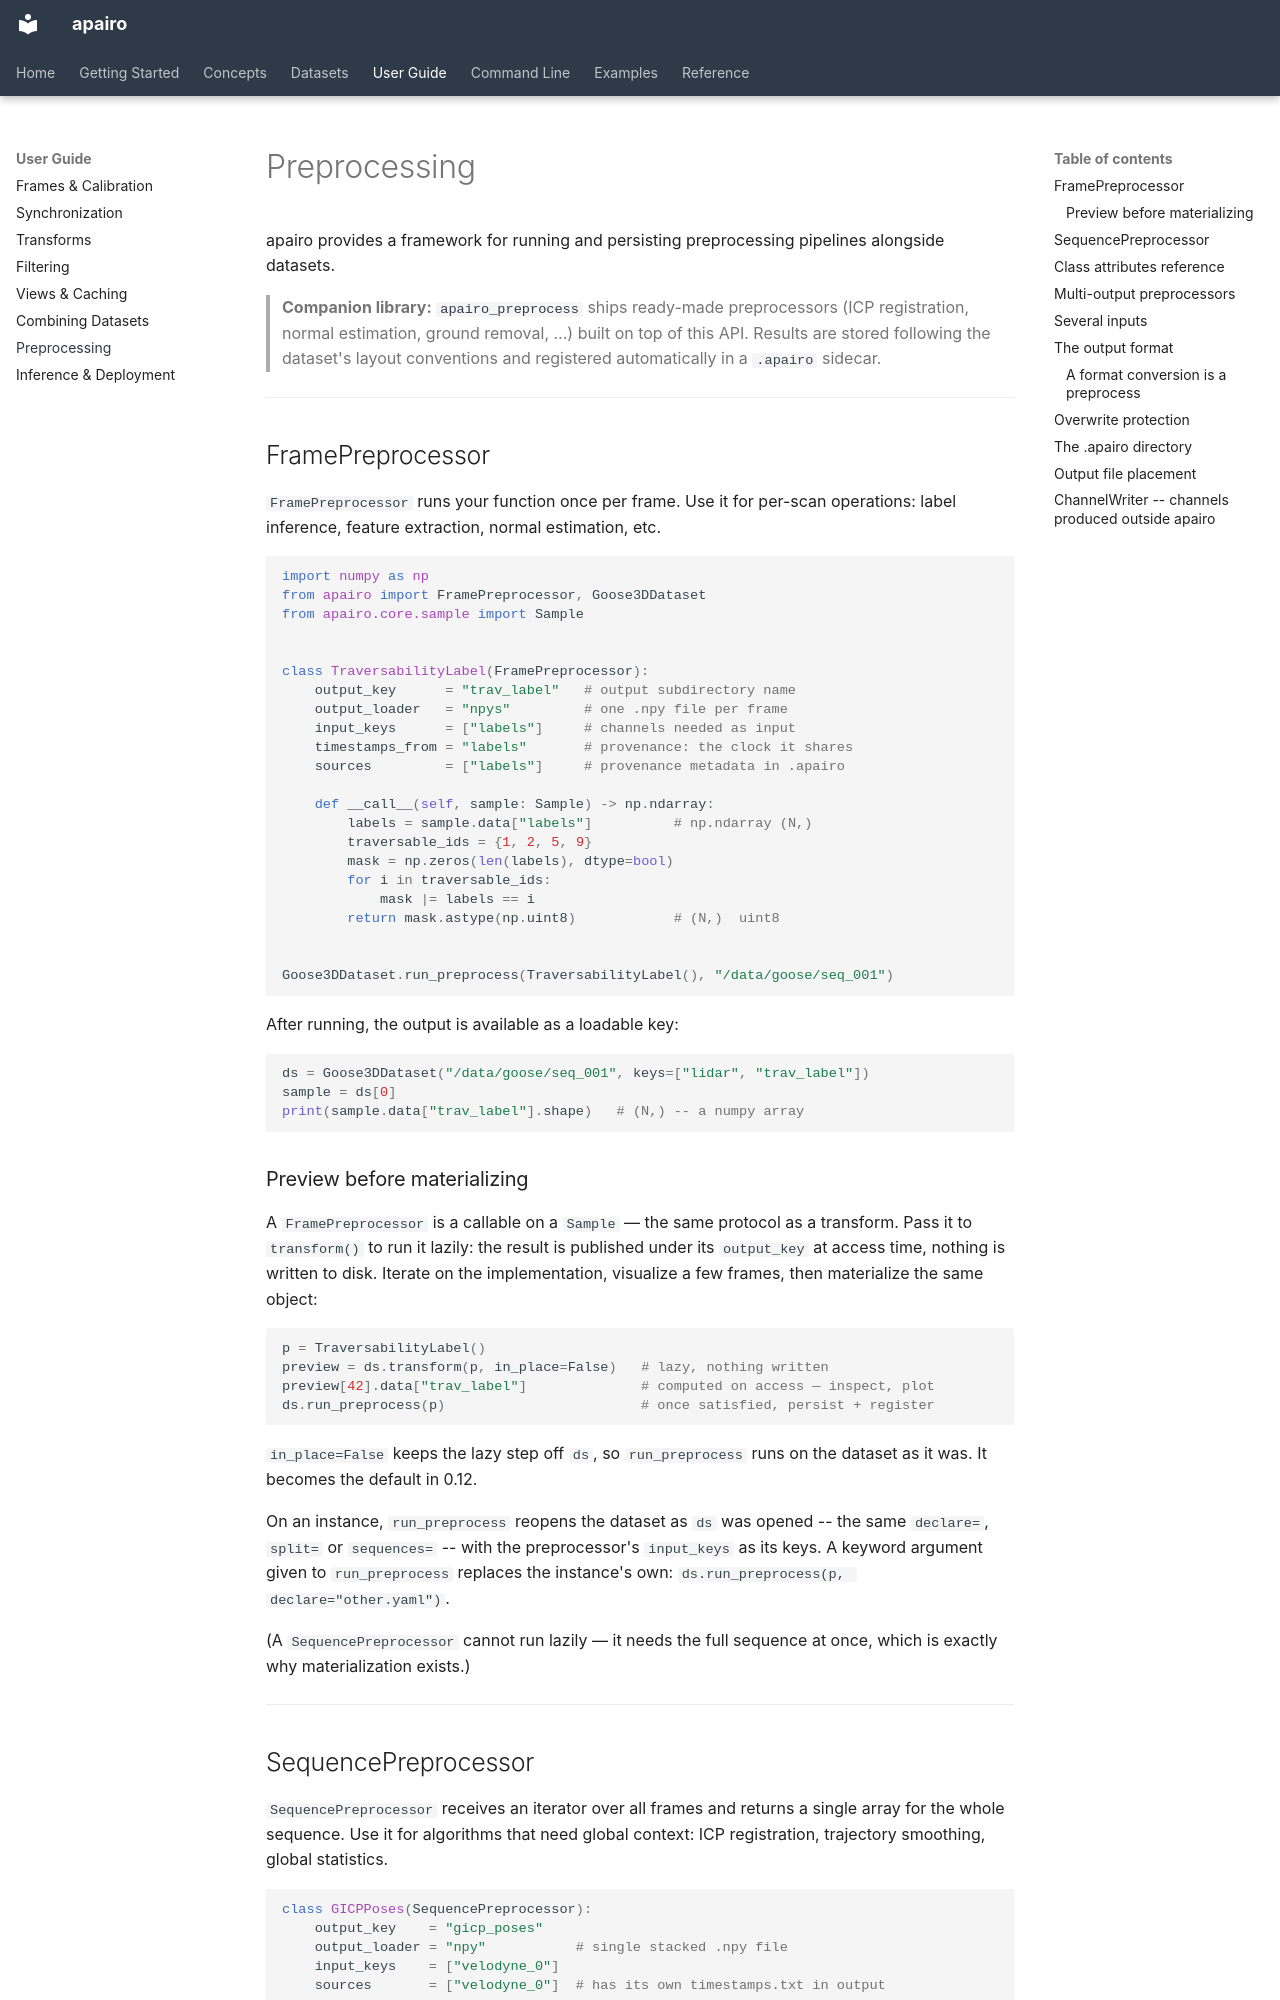

repository: apairo-robotics/apairo · page: preprocessing/index.html · generator: mkdocs

# Preprocessing

apairo provides a framework for running and persisting preprocessing pipelines alongside datasets.

> **Companion library:** [`apairo_preprocess`](https://github.com/apairo-robotics/apairo_preprocess) ships ready-made preprocessors (ICP registration, normal estimation, ground removal, …) built on top of this API. Results are stored following the dataset's layout conventions and registered automatically in a `.apairo` sidecar.

---

## FramePreprocessor

`FramePreprocessor` runs your function once per frame. Use it for per-scan operations: label inference, feature extraction, normal estimation, etc.

```python
import numpy as np
from apairo import FramePreprocessor, Goose3DDataset
from apairo.core.sample import Sample


class TraversabilityLabel(FramePreprocessor):
    output_key      = "trav_label"   # output subdirectory name
    output_loader   = "npys"         # one .npy file per frame
    input_keys      = ["labels"]     # channels needed as input
    timestamps_from = "labels"       # provenance: the clock it shares
    sources         = ["labels"]     # provenance metadata in .apairo

    def __call__(self, sample: Sample) -> np.ndarray:
        labels = sample.data["labels"]          # np.ndarray (N,)
        traversable_ids = {1, 2, 5, 9}
        mask = np.zeros(len(labels), dtype=bool)
        for i in traversable_ids:
            mask |= labels == i
        return mask.astype(np.uint8)            # (N,)  uint8


Goose3DDataset.run_preprocess(TraversabilityLabel(), "/data/goose/seq_001")
```

After running, the output is available as a loadable key:

```python
ds = Goose3DDataset("/data/goose/seq_001", keys=["lidar", "trav_label"])
sample = ds[0]
print(sample.data["trav_label"].shape)   # (N,) -- a numpy array
```

### Preview before materializing

A `FramePreprocessor` is a callable on a `Sample` — the same protocol as a
transform. Pass it to `transform()` to run it lazily: the result is published
under its `output_key` at access time, nothing is written to disk. Iterate on
the implementation, visualize a few frames, then materialize the same object:

```python
p = TraversabilityLabel()
preview = ds.transform(p, in_place=False)   # lazy, nothing written
preview[42].data["trav_label"]              # computed on access — inspect, plot
ds.run_preprocess(p)                        # once satisfied, persist + register
```

`in_place=False` keeps the lazy step off `ds`, so `run_preprocess` runs on
the dataset as it was. It becomes the default in 0.12.

On an instance, `run_preprocess` reopens the dataset as `ds` was opened -- the
same `declare=`, `split=` or `sequences=` -- with the preprocessor's
`input_keys` as its keys. A keyword argument given to `run_preprocess`
replaces the instance's own: `ds.run_preprocess(p, declare="other.yaml")`.

(A `SequencePreprocessor` cannot run lazily — it needs the full sequence at
once, which is exactly why materialization exists.)

---
